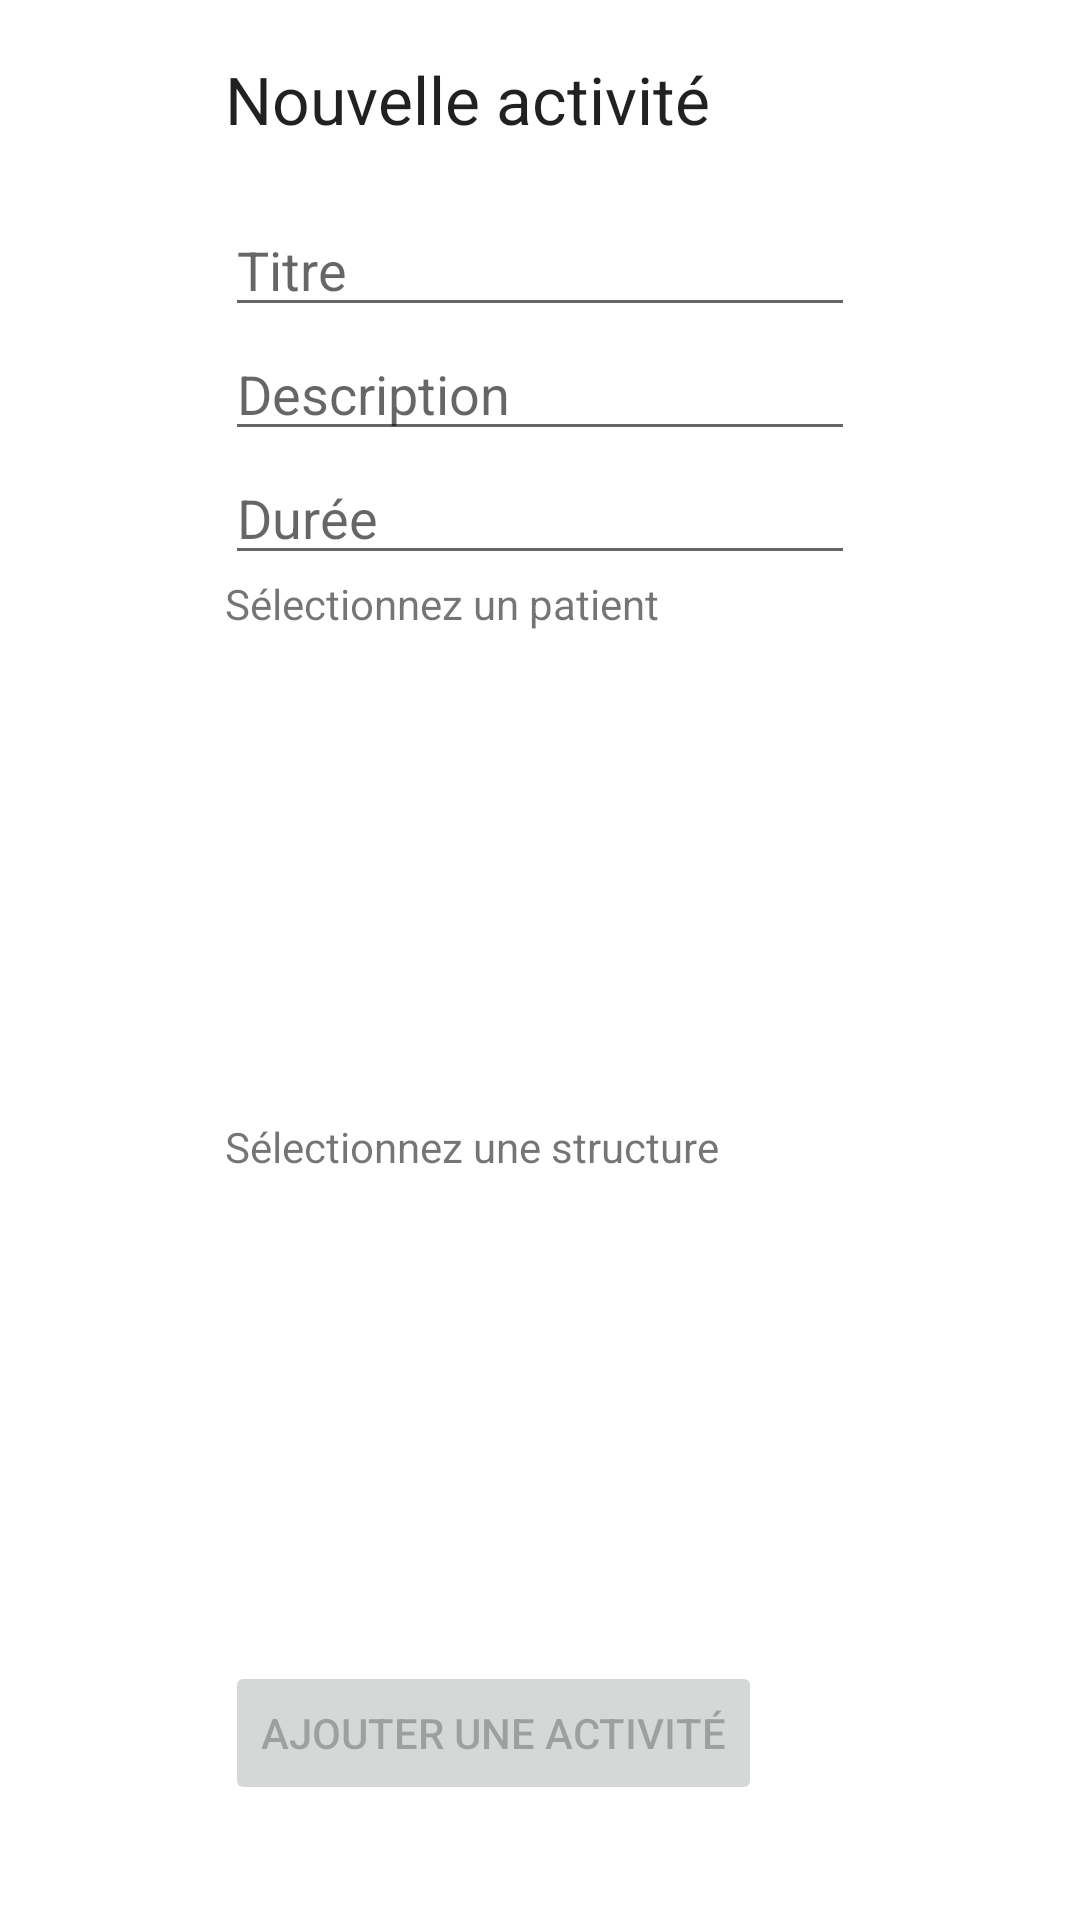

Write the Android layout XML for this screen, with the resource values it uses.
<!-- AndroidManifest.xml: application theme Theme.HealthAPA -->
<!-- res/layout/create_activite.xml -->
<?xml version="1.0" encoding="utf-8"?>
<LinearLayout xmlns:android="http://schemas.android.com/apk/res/android"
    xmlns:app="http://schemas.android.com/apk/res-auto"
    xmlns:tools="http://schemas.android.com/tools"
    android:id="@+id/container"
    android:layout_width="match_parent"
    android:layout_height="match_parent"
    android:gravity="center"
    android:orientation="vertical"
    android:paddingLeft="@dimen/activity_horizontal_margin"
    android:paddingTop="@dimen/activity_horizontal_margin"
    android:paddingRight="@dimen/activity_horizontal_margin"
    android:paddingBottom="@dimen/activity_vertical_margin"
    tools:context=".CreateActiviteFragment">

    <LinearLayout
        android:layout_width="wrap_content"
        android:layout_height="wrap_content"
        android:layout_marginBottom="20dp"
        android:orientation="vertical">

        <TextView
            android:layout_width="match_parent"
            android:layout_height="wrap_content"
            android:layout_marginBottom="20dp"
            android:text="Nouvelle activité"
            android:textAppearance="@style/TextAppearance.AppCompat.Large" />

        <EditText
            android:id="@+id/titleActivite"
            android:layout_width="wrap_content"
            android:layout_height="wrap_content"
            android:ems="10"
            android:hint="Titre"
            android:inputType="text" />

        <EditText
            android:id="@+id/descriptionActivite"
            android:layout_width="wrap_content"
            android:layout_height="wrap_content"
            android:ems="10"
            android:hint="Description"
            android:gravity="start|bottom"
            android:inputType="textMultiLine"
            android:minLines="1"
            android:maxLines="2"
            android:scrollbars="vertical" />

        <EditText
            android:id="@+id/durationActivite"
            android:layout_width="wrap_content"
            android:layout_height="wrap_content"
            android:ems="10"
            android:hint="Durée"
            android:inputType="number" />

        <TextView
            android:layout_width="match_parent"
            android:layout_height="wrap_content"
            android:layout_marginBottom="12dp"
            android:text="Sélectionnez un patient" />

        <ScrollView
            android:layout_width="match_parent"
            android:layout_height="wrap_content">

            <RelativeLayout
                android:layout_width="match_parent"
                android:layout_height="wrap_content">

                <ListView
                    android:id="@+id/listViewActPat"
                    android:layout_width="match_parent"
                    android:layout_height="150dp"
                    android:layout_alignParentEnd="true"
                    android:layout_alignParentRight="true"
                    android:layout_alignParentBottom="true"
                    android:layout_marginEnd="0dp"
                    android:layout_marginRight="0dp"
                    android:layout_marginBottom="0dp"
                    android:choiceMode="singleChoice" />

            </RelativeLayout>

        </ScrollView>

        <TextView
            android:layout_width="match_parent"
            android:layout_height="wrap_content"
            android:layout_marginBottom="12dp"
            android:text="Sélectionnez une structure" />

        <ScrollView
            android:layout_width="match_parent"
            android:layout_height="wrap_content">

            <RelativeLayout
                android:layout_width="match_parent"
                android:layout_height="wrap_content">

                <ListView
                    android:id="@+id/listViewStruct"
                    android:layout_width="match_parent"
                    android:layout_height="150dp"
                    android:layout_alignParentEnd="true"
                    android:layout_alignParentRight="true"
                    android:layout_alignParentBottom="true"
                    android:layout_marginEnd="0dp"
                    android:layout_marginRight="0dp"
                    android:layout_marginBottom="0dp"
                    android:choiceMode="singleChoice" />

            </RelativeLayout>

        </ScrollView>

        <Button
            android:id="@+id/addActivityButton"
            android:layout_width="wrap_content"
            android:layout_height="wrap_content"
            android:enabled="false"
            android:text="Ajouter une activité" />

    </LinearLayout>



</LinearLayout>
<!-- resources referenced by this layout -->
<resources>
  <style name="Theme.HealthAPA" parent="Theme.MaterialComponents.DayNight.NoActionBar">
          
          <item name="colorPrimary">@color/colorPrimary</item>
          <item name="colorPrimaryDark">@color/colorPrimaryDark</item>
          <item name="colorAccent">@color/colorAccent</item>
          <item name="colorPrimaryVariant">#18BA5C</item>
          <item name="colorOnPrimary">@color/white</item>
          
          <item name="colorSecondary">@color/teal_200</item>
          <item name="colorSecondaryVariant">@color/teal_700</item>
          <item name="colorOnSecondary">@color/black</item>
          
          <item name="android:statusBarColor" tools:targetApi="l">?attr/colorPrimaryVariant</item>
          
      </style>
  <color name="colorPrimary">#2BCC6F</color>
  <color name="colorPrimaryDark">#3700B3</color>
  <color name="colorAccent">#333333</color>
  <color name="white">#FFFFFFFF</color>
  <color name="teal_200">#FF03DAC5</color>
  <color name="teal_700">#FF018786</color>
  <color name="black">#FF000000</color>
</resources>
